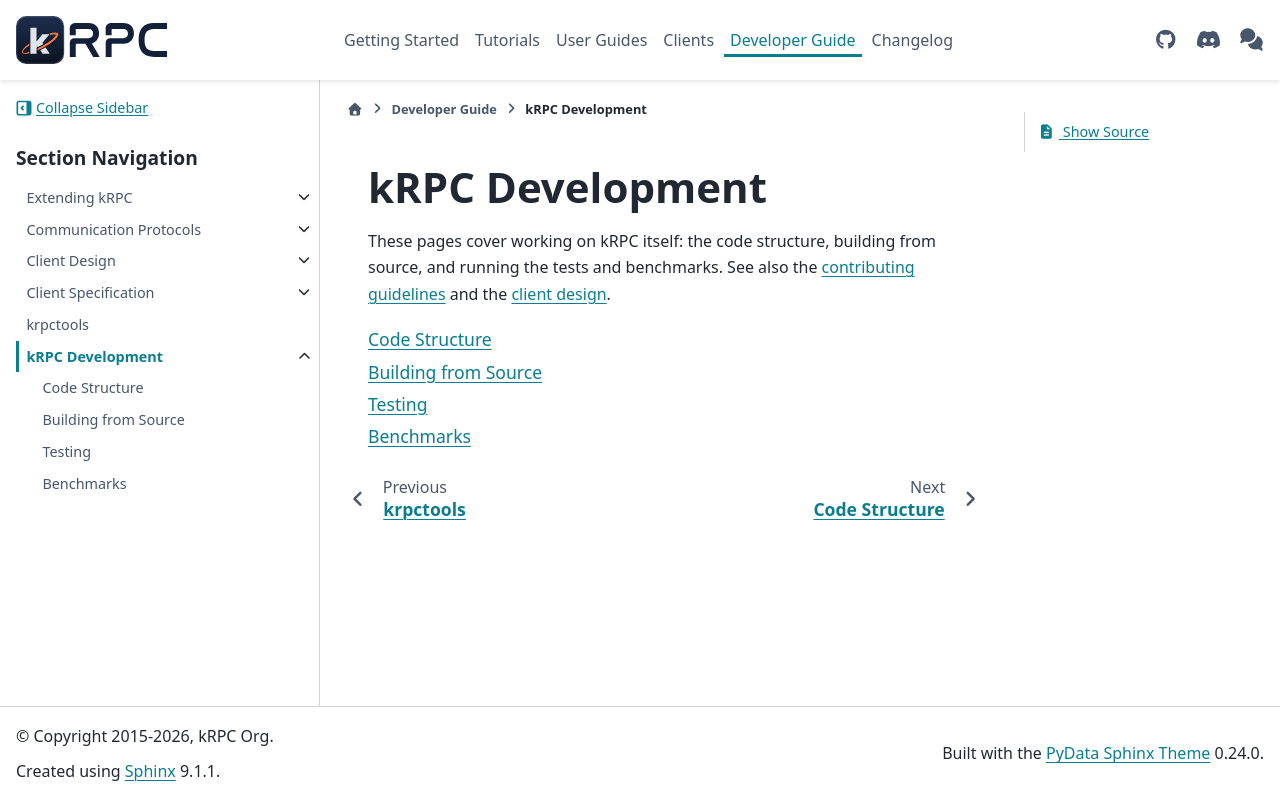

repository: krpc/krpc · page: 0.8.0/krpc-development.html · generator: sphinx

kRPC Development
================

These pages cover working on kRPC itself: the code structure, building from source, and running
the tests and benchmarks. See also the `contributing guidelines
<https://github.com/krpc/krpc/blob/main/CONTRIBUTING.md>`_ and the :doc:`client design
</client-design>`.

.. toctree::
   :maxdepth: 1

   krpc-development/code-structure
   krpc-development/building
   krpc-development/testing
   krpc-development/benchmarks
